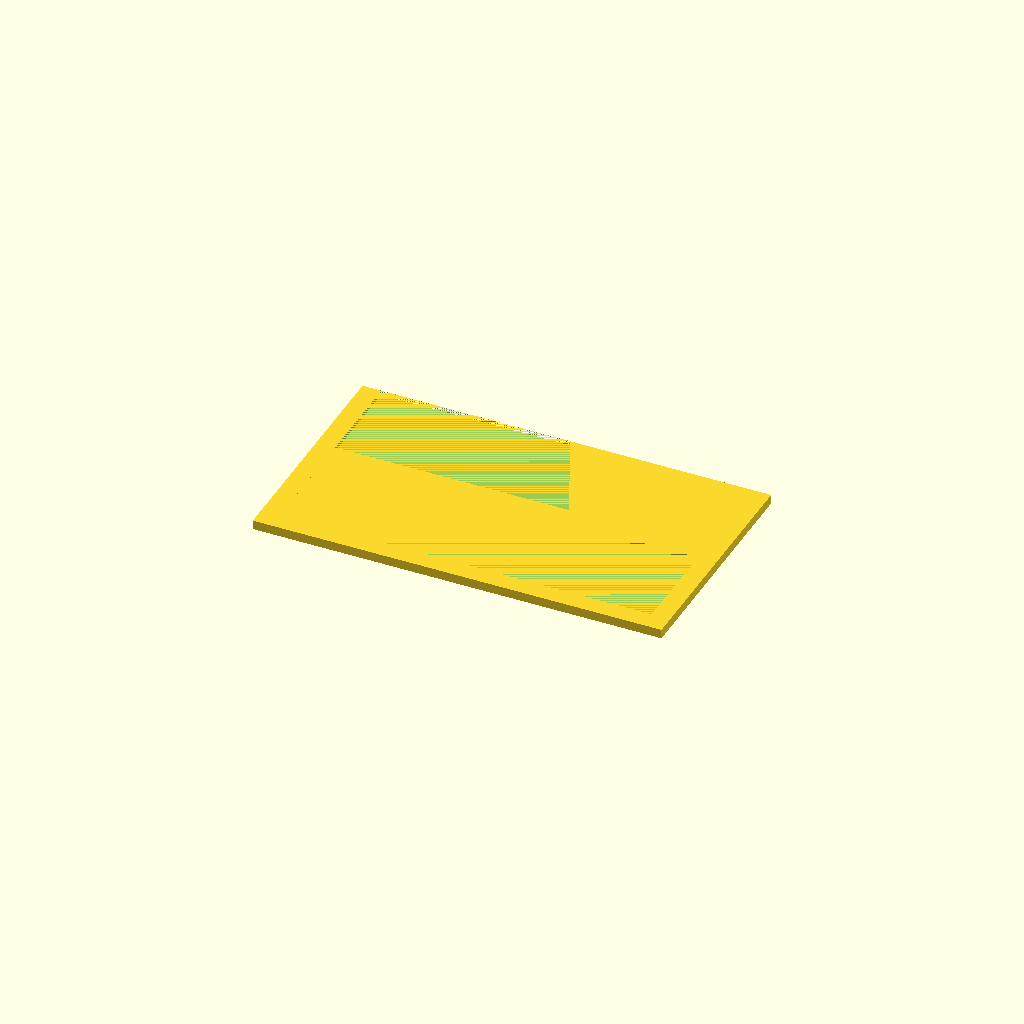
Cell 1 — every parameter at its default value.
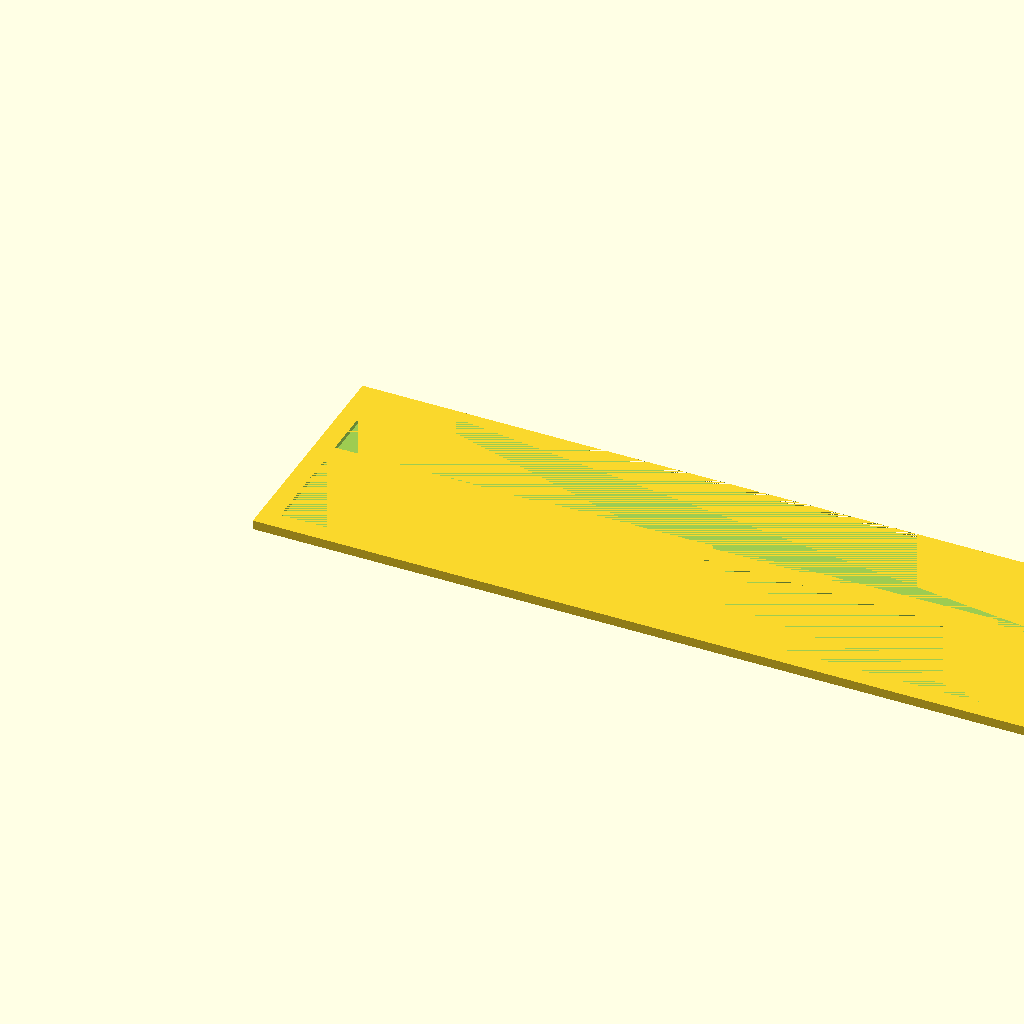
Cell 2: x = 240 (everything else at default).
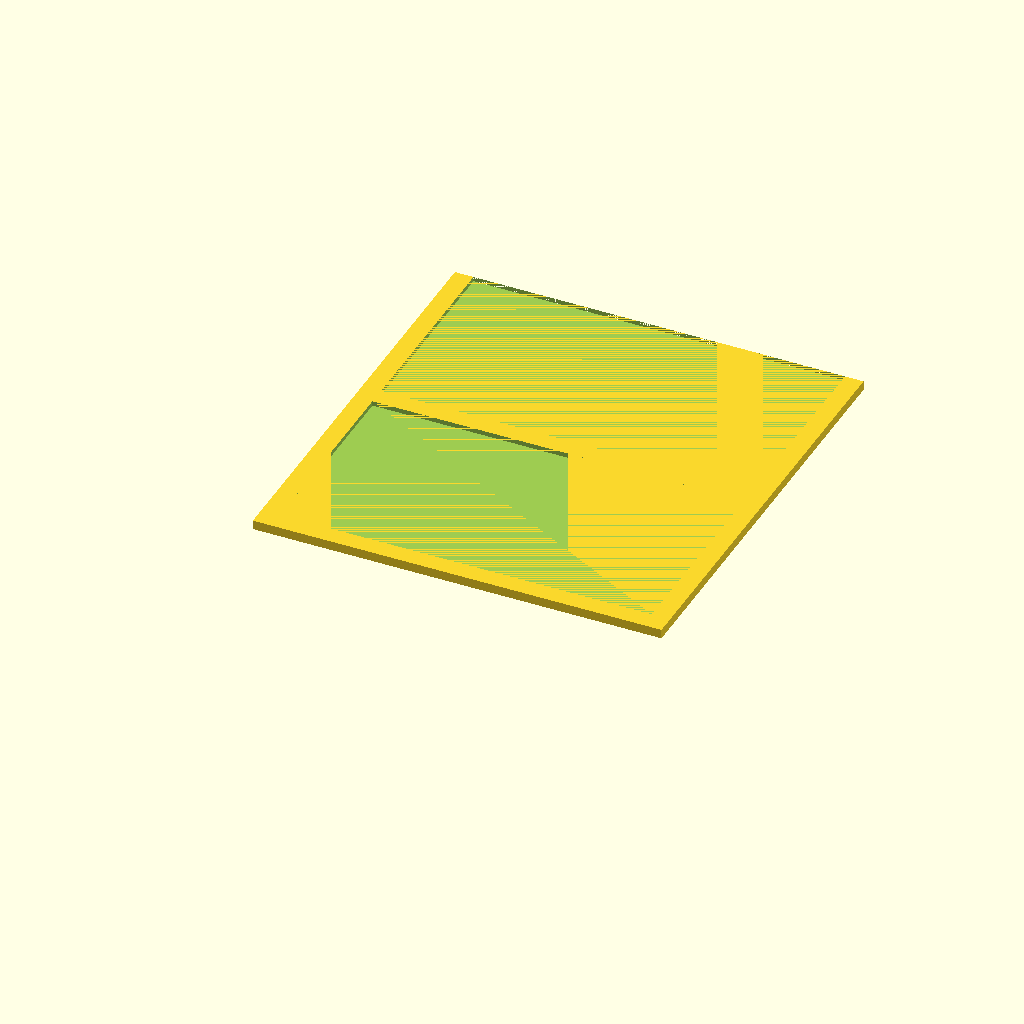
Cell 3: y = 128 (everything else at default).
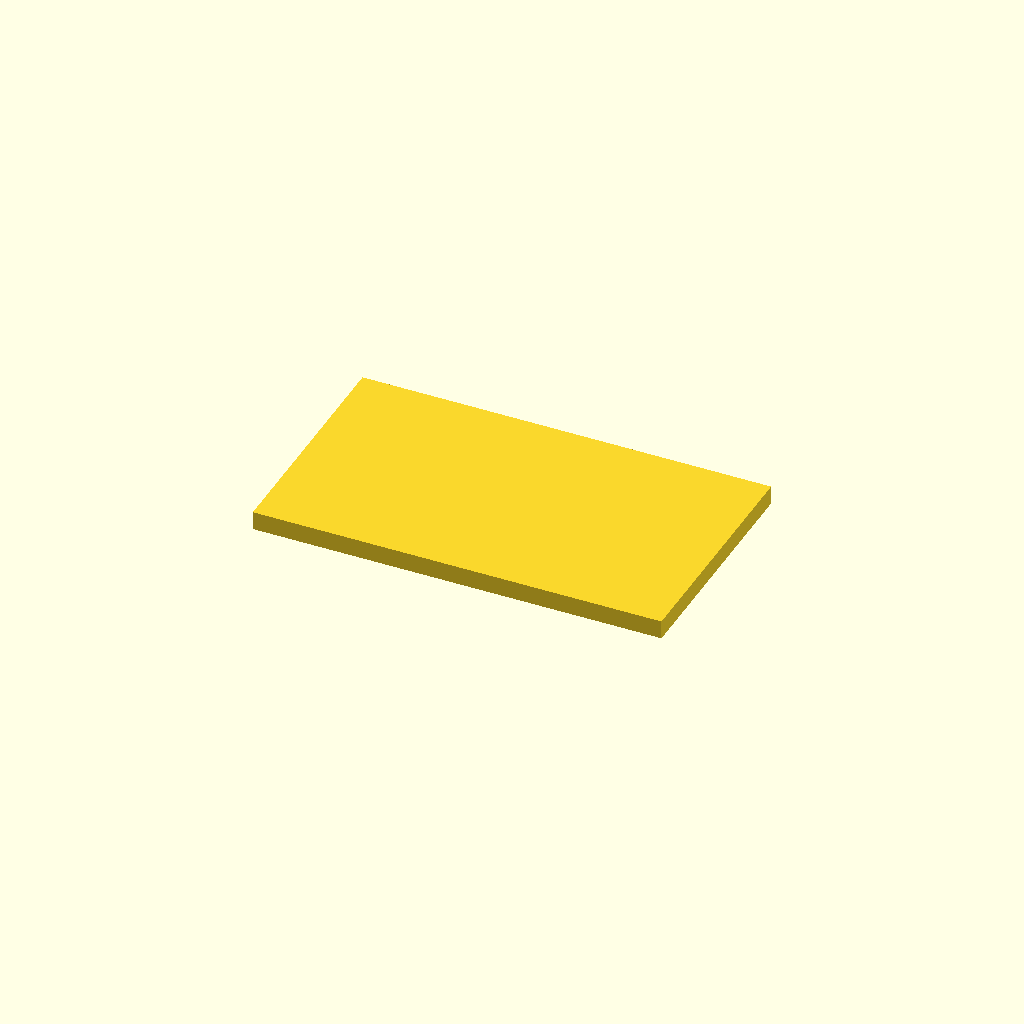
Cell 4: the same model with z1 = 6.
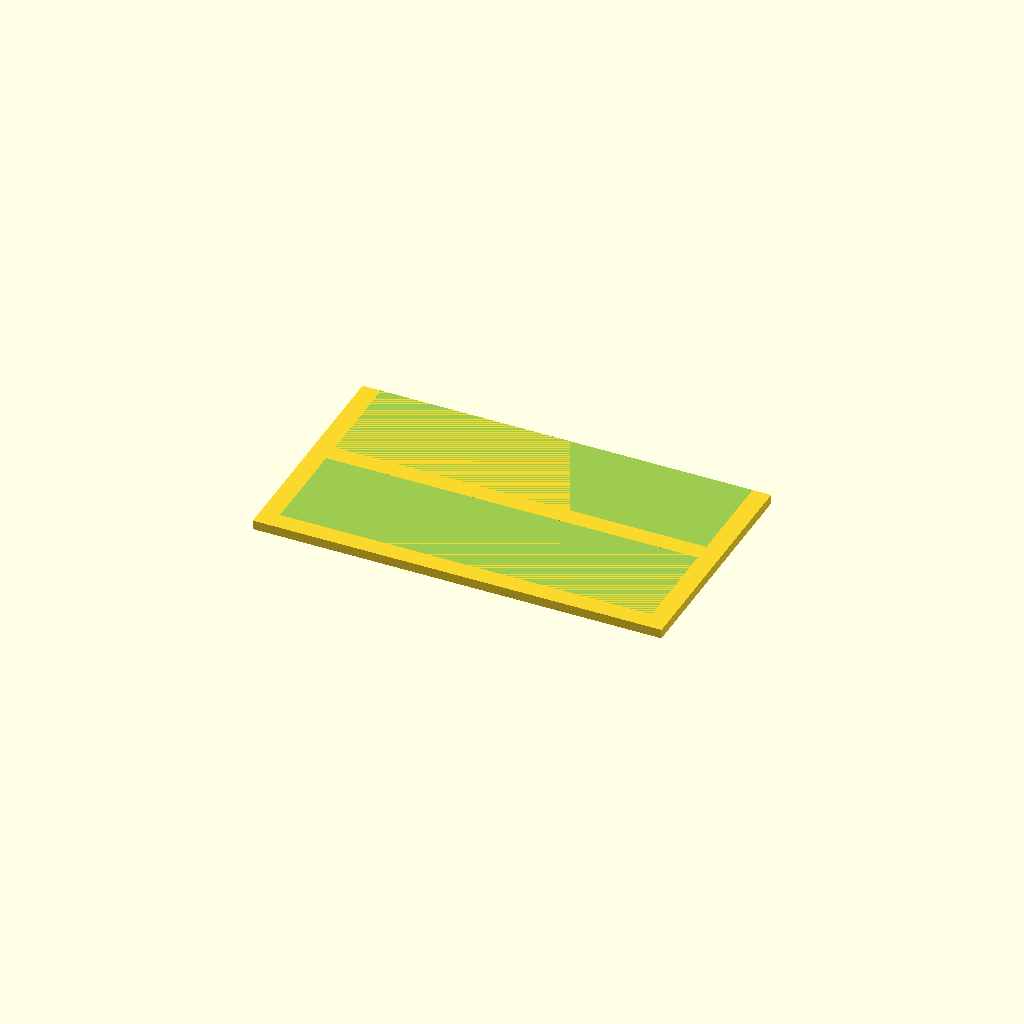
Cell 5 — z2 set to 3, the other parameters unchanged.
One fixed orthographic camera (rotation 55°, 0°, 25°; colour scheme Cornfield) for every cell.
The OpenSCAD source (ymse/majonesbrett.scad):
x=120;
y=64;
z1=3;
z2=1.5;
v=2;
r=2;
k=6;

module linjedrit() {
    translate([k,k,z2])
        cube([x,y/2,z2]);
    translate([k,k*2+y/2,z2])
        cube([x,y/2,z2]);
}

difference() {
    cube([x+k*2,y+k*2,z1]);
    linjedrit();
}
Parameter table extracted from the source (name, type, default, range or options):
x: number, default 120
y: number, default 64
z1: number, default 3
z2: number, default 1.5
v: number, default 2
r: number, default 2
k: number, default 6
